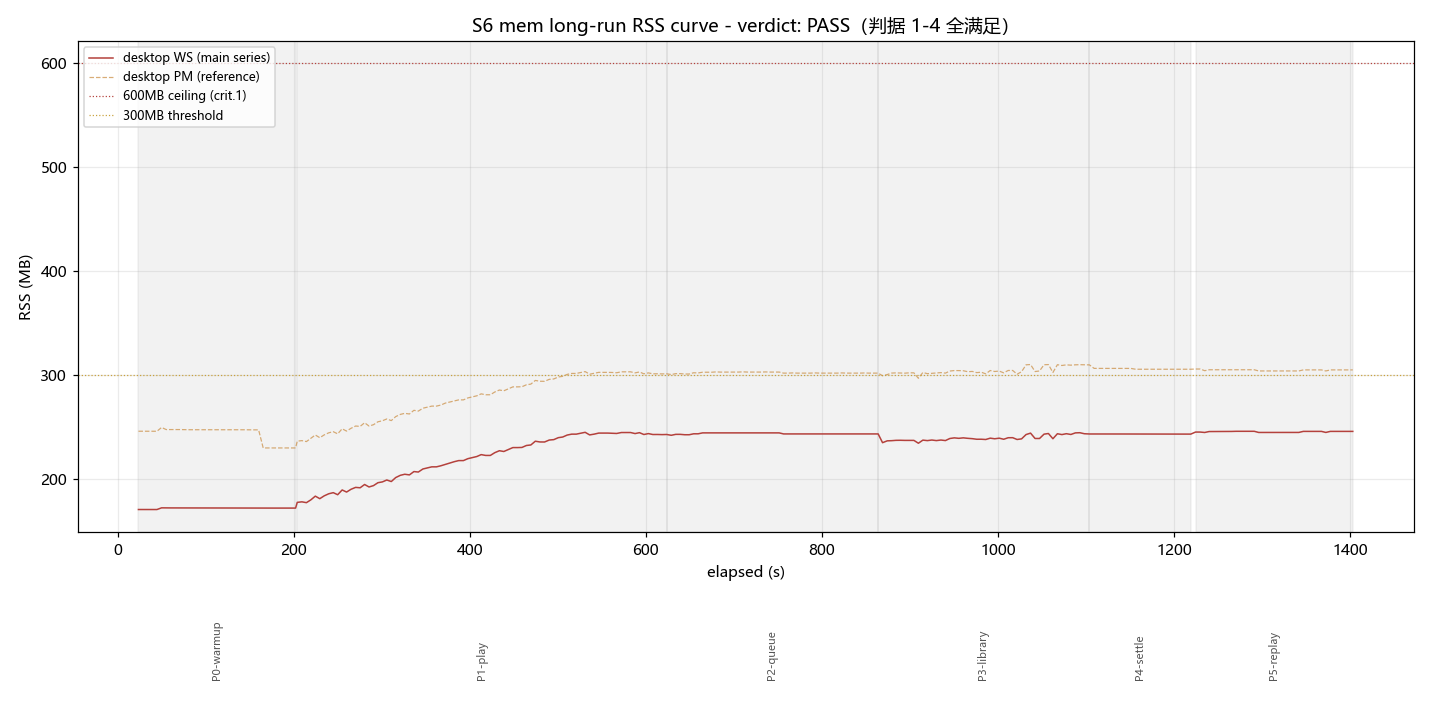

The table this chart was drawn from, first rows:
ts, elapsed_s, phase, pid, image, ws_kb, pm_kb
2026-10-24T01:15:25, 23.6, P0-warmup, 23940, hmp-desktop, 174860, 252012
2026-10-24T01:15:25, 23.6, P0-warmup, 62032, hmp-daemon, 35560, 12288
2026-10-24T01:15:30, 28.8, P0-warmup, 23940, hmp-desktop, 174860, 252012
2026-10-24T01:15:30, 28.9, P0-warmup, 62032, hmp-daemon, 37632, 14304
2026-10-24T01:15:36, 34.1, P0-warmup, 23940, hmp-desktop, 174860, 252012
2026-10-24T01:15:36, 34.1, P0-warmup, 62032, hmp-daemon, 37076, 13216
2026-10-24T01:15:41, 39.4, P0-warmup, 23940, hmp-desktop, 174860, 252012
2026-10-24T01:15:41, 39.4, P0-warmup, 62032, hmp-daemon, 39804, 16856
2026-10-24T01:15:46, 44.6, P0-warmup, 23940, hmp-desktop, 174848, 251972
2026-10-24T01:15:46, 44.7, P0-warmup, 62032, hmp-daemon, 40952, 17424
2026-10-24T01:15:51, 49.9, P0-warmup, 23940, hmp-desktop, 176504, 255712
2026-10-24T01:15:51, 49.9, P0-warmup, 62032, hmp-daemon, 34596, 10644
2026-10-24T01:15:57, 55.1, P0-warmup, 23940, hmp-desktop, 176432, 253648
2026-10-24T01:15:57, 55.1, P0-warmup, 62032, hmp-daemon, 34596, 10644
2026-10-24T01:16:02, 60.4, P0-warmup, 23940, hmp-desktop, 176432, 253648
2026-10-24T01:16:02, 60.4, P0-warmup, 62032, hmp-daemon, 34596, 10644
2026-10-24T01:16:07, 65.7, P0-warmup, 23940, hmp-desktop, 176432, 253648
2026-10-24T01:16:07, 65.7, P0-warmup, 62032, hmp-daemon, 34548, 10556
2026-10-24T01:16:12, 70.9, P0-warmup, 23940, hmp-desktop, 176432, 253648
2026-10-24T01:16:12, 70.9, P0-warmup, 62032, hmp-daemon, 34552, 10556
2026-10-24T01:16:18, 76.2, P0-warmup, 23940, hmp-desktop, 176360, 253516
2026-10-24T01:16:18, 76.2, P0-warmup, 62032, hmp-daemon, 34552, 10556
2026-10-24T01:16:23, 81.4, P0-warmup, 23940, hmp-desktop, 176340, 253484
2026-10-24T01:16:23, 81.4, P0-warmup, 62032, hmp-daemon, 34620, 11000
2026-10-24T01:16:28, 86.7, P0-warmup, 23940, hmp-desktop, 176340, 253484
2026-10-24T01:16:28, 86.7, P0-warmup, 62032, hmp-daemon, 34620, 11000
2026-10-24T01:16:33, 91.9, P0-warmup, 23940, hmp-desktop, 176340, 253484
2026-10-24T01:16:33, 91.9, P0-warmup, 62032, hmp-daemon, 34620, 11000
2026-10-24T01:16:39, 97.2, P0-warmup, 23940, hmp-desktop, 176340, 253484
2026-10-24T01:16:39, 97.2, P0-warmup, 62032, hmp-daemon, 34620, 11000
2026-10-24T01:16:44, 102.5, P0-warmup, 23940, hmp-desktop, 176340, 253484
2026-10-24T01:16:44, 102.5, P0-warmup, 62032, hmp-daemon, 34620, 11000
2026-10-24T01:16:49, 107.7, P0-warmup, 23940, hmp-desktop, 176340, 253484
2026-10-24T01:16:49, 107.7, P0-warmup, 62032, hmp-daemon, 34620, 11000
2026-10-24T01:16:54, 113, P0-warmup, 23940, hmp-desktop, 176340, 253484
2026-10-24T01:16:54, 113, P0-warmup, 62032, hmp-daemon, 34620, 11000
2026-10-24T01:17:00, 118.3, P0-warmup, 23940, hmp-desktop, 176340, 253484
2026-10-24T01:17:00, 118.3, P0-warmup, 62032, hmp-daemon, 34620, 11000
2026-10-24T01:17:05, 123.5, P0-warmup, 23940, hmp-desktop, 176340, 253484
2026-10-24T01:17:05, 123.5, P0-warmup, 62032, hmp-daemon, 34624, 11212
2026-10-24T01:17:10, 128.6, P0-warmup, 23940, hmp-desktop, 176340, 253484
2026-10-24T01:17:10, 128.6, P0-warmup, 62032, hmp-daemon, 34624, 11212
2026-10-24T01:17:15, 133.8, P0-warmup, 23940, hmp-desktop, 176340, 253484
2026-10-24T01:17:15, 133.8, P0-warmup, 62032, hmp-daemon, 34624, 11212
2026-10-24T01:17:20, 139.1, P0-warmup, 23940, hmp-desktop, 176320, 253448
2026-10-24T01:17:20, 139.1, P0-warmup, 62032, hmp-daemon, 34564, 11108
2026-10-24T01:17:26, 144.3, P0-warmup, 23940, hmp-desktop, 176320, 253448
2026-10-24T01:17:26, 144.3, P0-warmup, 62032, hmp-daemon, 34564, 11108
2026-10-24T01:17:31, 149.6, P0-warmup, 23940, hmp-desktop, 176268, 253348
2026-10-24T01:17:31, 149.6, P0-warmup, 62032, hmp-daemon, 34564, 11108
2026-10-24T01:17:36, 154.8, P0-warmup, 23940, hmp-desktop, 176268, 253348
2026-10-24T01:17:36, 154.8, P0-warmup, 62032, hmp-daemon, 34564, 11108
2026-10-24T01:17:41, 160.1, P0-warmup, 23940, hmp-desktop, 176268, 253348
2026-10-24T01:17:42, 160.1, P0-warmup, 62032, hmp-daemon, 34564, 11108
2026-10-24T01:17:47, 165.3, P0-warmup, 23940, hmp-desktop, 176272, 235532
2026-10-24T01:17:47, 165.3, P0-warmup, 62032, hmp-daemon, 34564, 11108
2026-10-24T01:17:52, 170.6, P0-warmup, 23940, hmp-desktop, 176272, 235532
2026-10-24T01:17:52, 170.6, P0-warmup, 62032, hmp-daemon, 34564, 11108
2026-10-24T01:17:57, 175.8, P0-warmup, 23940, hmp-desktop, 176272, 235532
2026-10-24T01:17:57, 175.8, P0-warmup, 62032, hmp-daemon, 34564, 11108
... 486 more rows
